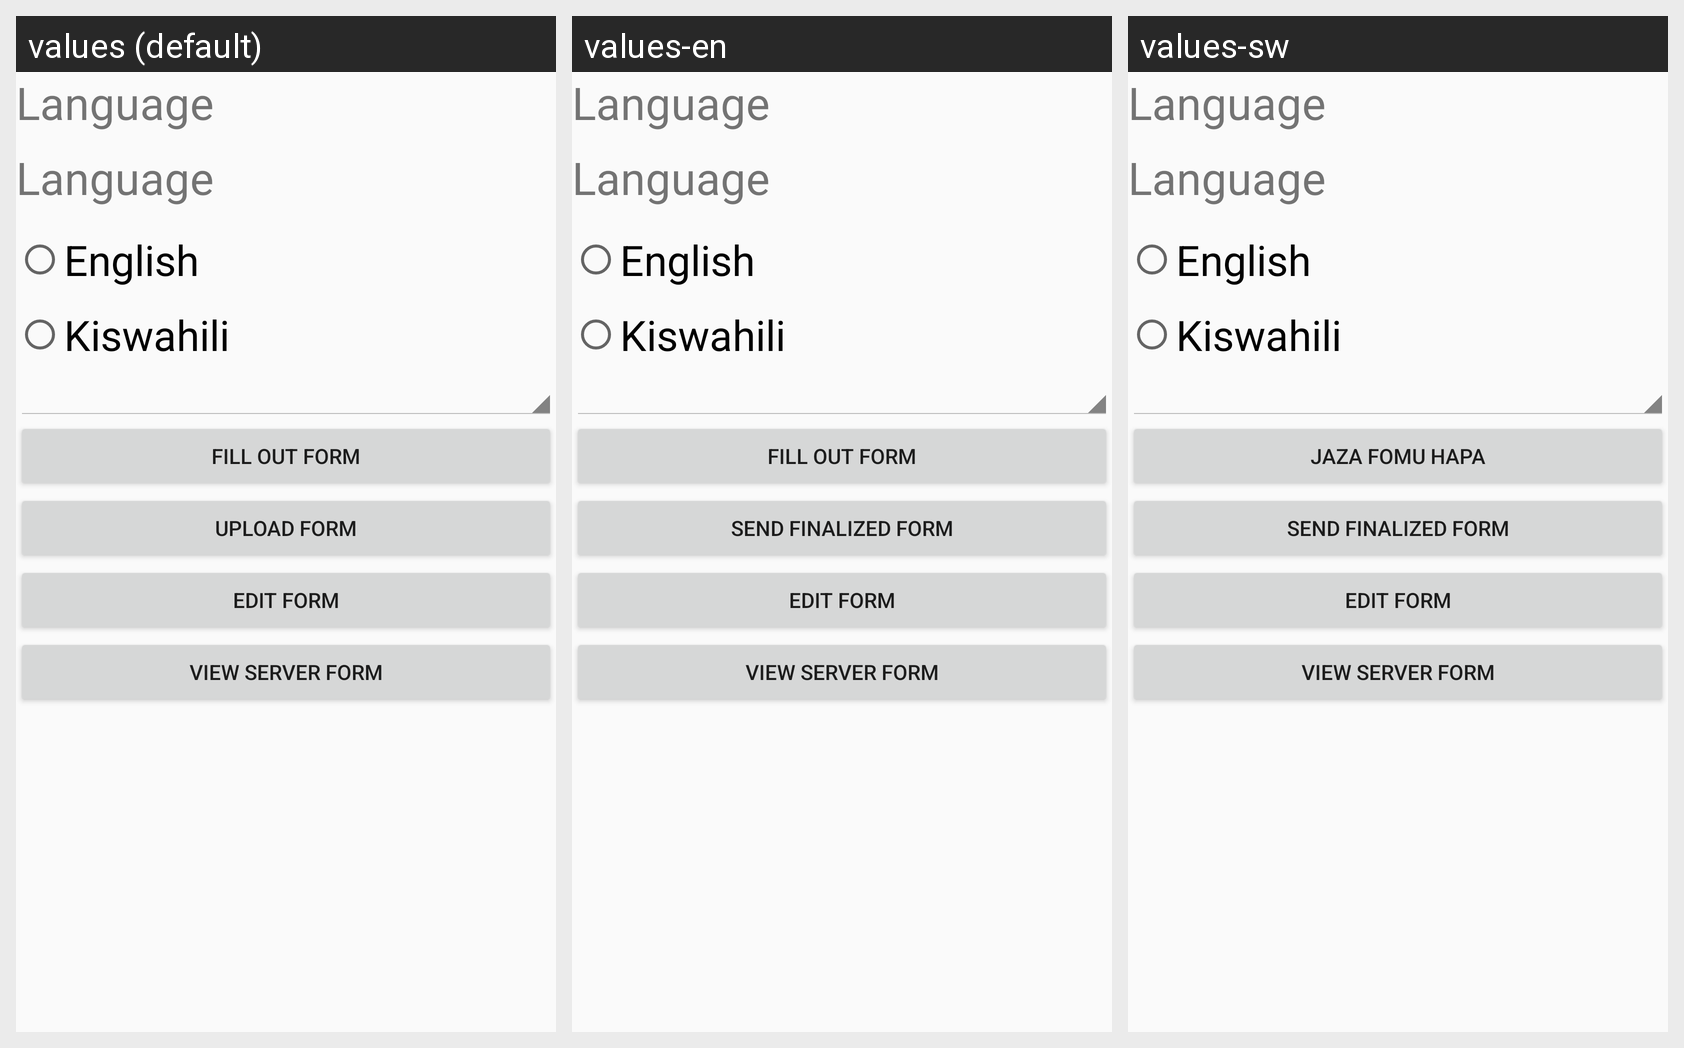

Locale-by-locale string values for the Android screen shown in this grid:
Android screen res/layout/content_main.xml rendered under 3 locales, left to right: values (default), values-en, values-sw. Device: Nexus 5 (rendered at 1080×1920; each locale shown at half size, 540×960, under a caption strip naming it); theme AppTheme.
Strings drawn on this screen, with the default value and each locale's value (text and hints the layout hard-codes, and strings that could not be matched under every locale, appear in the picture but are not listed):

fill_out_form
  values: Fill Out Form
  values-en: Fill Out Form
  values-sw: JAZA FOMU HAPA

upload_form
  values: Upload Form
  values-en: SEND FINALIZED FORM
  values-sw: SEND FINALIZED FORM

edit_form
  values: Edit Form
  values-en: Edit Form
  values-sw: Edit Form
